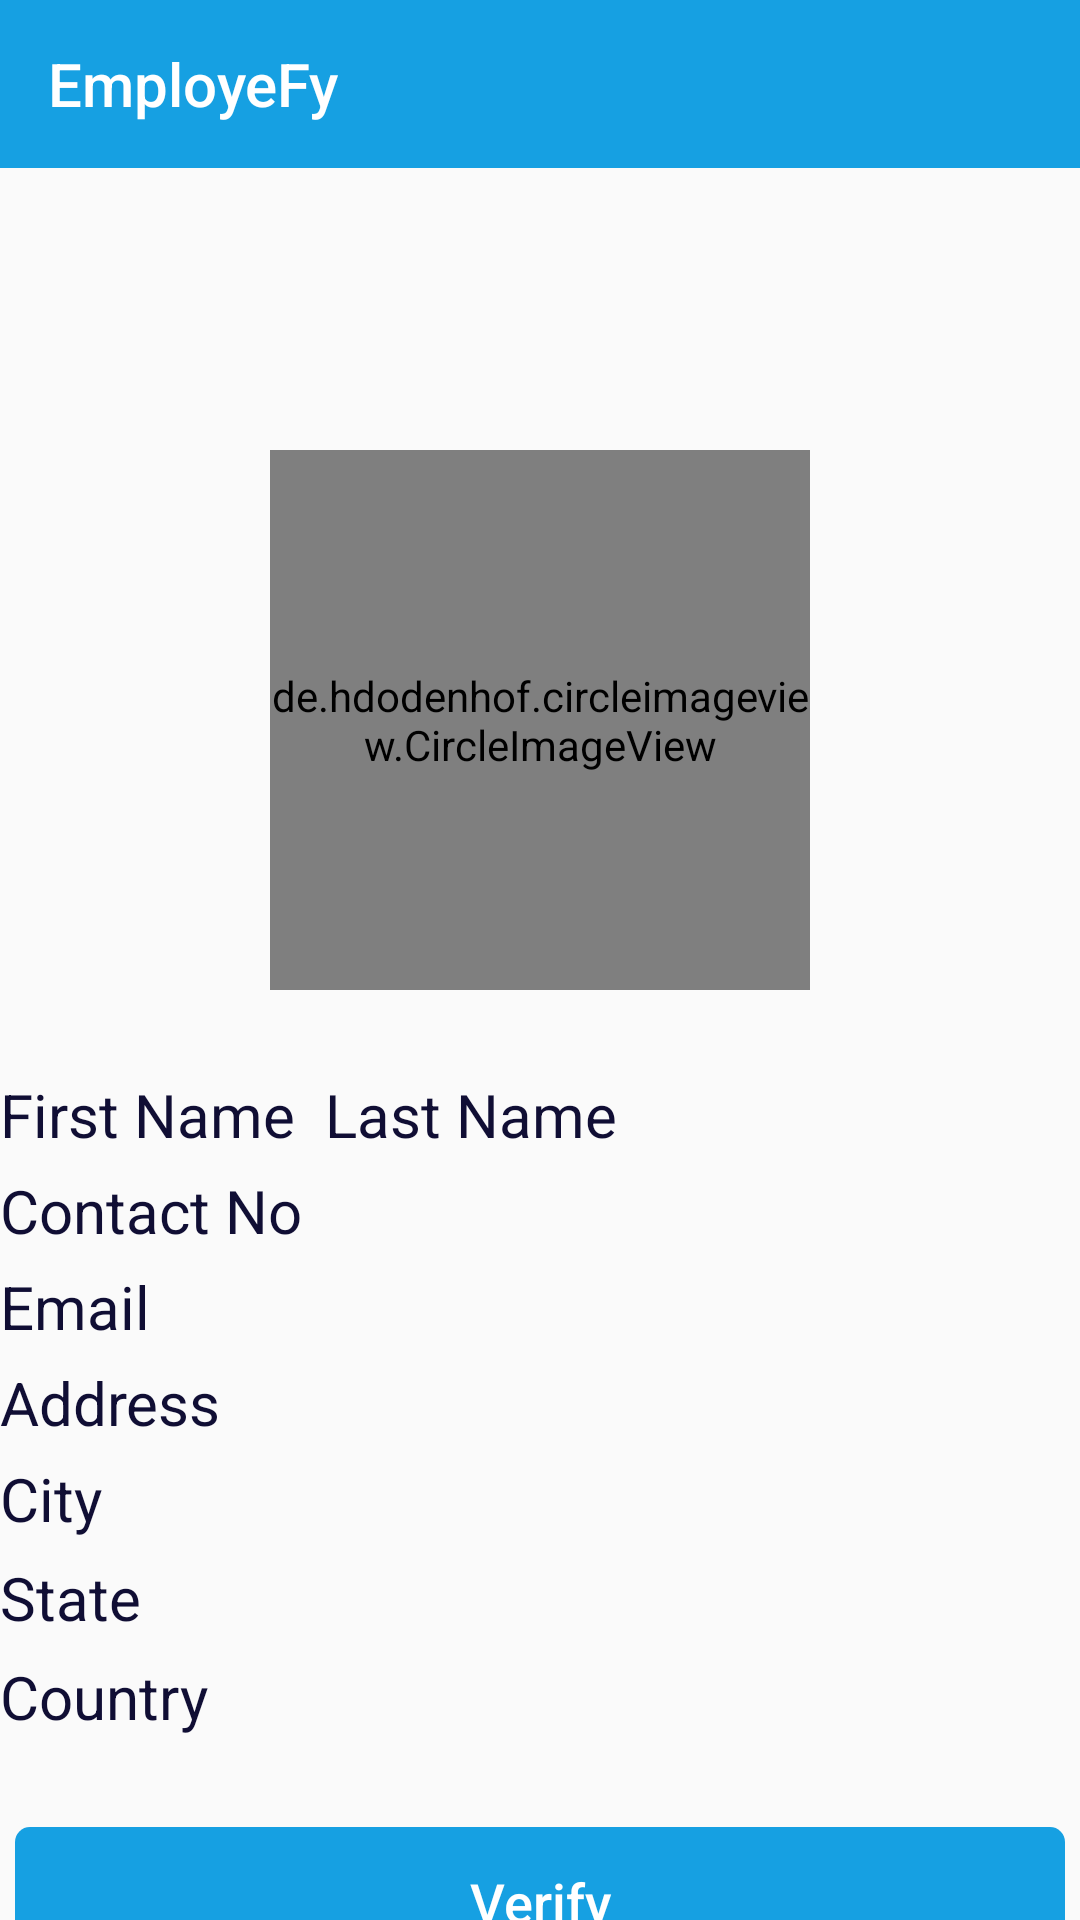

Layout XML and referenced resources for this Android screen:
<!-- AndroidManifest.xml: activity theme cardgenerationActivityTheme -->
<!-- res/layout/activity_view_profile.xml -->
<?xml version="1.0" encoding="utf-8"?>
<androidx.constraintlayout.widget.ConstraintLayout xmlns:android="http://schemas.android.com/apk/res/android"
    xmlns:app="http://schemas.android.com/apk/res-auto"
    xmlns:tools="http://schemas.android.com/tools"
    android:layout_width="match_parent"
    android:layout_height="match_parent"
    tools:context=".ViewProfileActivity"
    android:scrollbarAlwaysDrawVerticalTrack="true"
    >

    <androidx.appcompat.widget.Toolbar
        android:id="@+id/toolbar_profileActivity"
        android:layout_width="match_parent"
        android:layout_height="?attr/actionBarSize"
        android:background="@color/orange"
        app:titleTextColor="@color/white"
        app:theme="@style/ThemeOverlay.MaterialComponents.Dark.ActionBar"
        app:title="EmployeFy"
        app:layout_constraintTop_toTopOf="parent"
        app:layout_constraintLeft_toLeftOf="parent"
        app:layout_constraintRight_toRightOf="parent"
        ></androidx.appcompat.widget.Toolbar>
    <LinearLayout
        android:layout_width="match_parent"
        android:layout_height="match_parent"
        android:orientation="vertical"
        android:layout_marginTop="100dp">
    <de.hdodenhof.circleimageview.CircleImageView
        android:id="@+id/profil_picture"
        android:layout_width="180dp"
        android:layout_height="180dp"
        android:layout_marginTop="50dp"
        android:layout_gravity="center"
        android:scaleType="centerCrop"
        />
        <LinearLayout
            android:layout_width="match_parent"
            android:layout_height="wrap_content"
            android:orientation="horizontal">
        <TextView
            android:id="@+id/Firstname"
            android:layout_width="wrap_content"
            android:layout_height="wrap_content"
            android:layout_marginTop="28dp"
            android:text="First Name"
            android:textColor="@color/darkblue"
            android:textSize="20dp"
            />
            <TextView
                android:id="@+id/Lastname"
                android:layout_width="wrap_content"
                android:layout_height="wrap_content"
                android:text="Last Name"
                android:layout_marginTop="28dp"
                android:layout_marginLeft="10dp"
                android:textColor="@color/darkblue"
                android:textSize="20dp" />
        </LinearLayout>

    <TextView
        android:id="@+id/ContactNo"
        android:layout_width="match_parent"
        android:layout_height="wrap_content"
        android:text="Contact No"
        android:layout_marginTop="5dp"
        android:textColor="@color/darkblue"
        android:textSize="20dp" />

    <TextView
        android:id="@+id/Email"
        android:layout_width="match_parent"
        android:layout_height="wrap_content"
        android:text="Email"
        android:layout_marginTop="5dp"
        android:textColor="@color/darkblue"
        android:textSize="20dp"
        />

    <TextView
        android:id="@+id/Address"
        android:layout_width="match_parent"
        android:layout_height="wrap_content"
        android:text="Address"
        android:layout_marginTop="5dp"
        android:textColor="@color/darkblue"
        android:textSize="20dp"
        />

    <TextView
        android:id="@+id/City"
        android:layout_width="match_parent"
        android:layout_height="28dp"
        android:text="City"
        android:layout_marginTop="5dp"
        android:textColor="@color/darkblue"
        android:textSize="20dp"
        />

    <TextView
        android:id="@+id/State"
        android:layout_width="match_parent"
        android:layout_height="28dp"
        android:text="State"
        android:layout_marginTop="5dp"
        android:textColor="@color/darkblue"
        android:textSize="20dp"
        />

    <TextView
        android:id="@+id/Country"
        android:layout_width="match_parent"
        android:layout_height="wrap_content"
        android:text="Country"
        android:layout_marginTop="5dp"
        android:textColor="@color/darkblue"
        android:textSize="20dp"
        />

    <Button
        android:id="@+id/Verify_Btn"
        android:layout_width="350dp"
        android:layout_height="50dp"
        android:background="@drawable/button"
        android:elevation="10dp"
        android:layout_marginTop="30dp"
        android:layout_gravity="center"
        android:outlineAmbientShadowColor="@color/white"
        android:outlineSpotShadowColor="@color/white"
        android:text="Verify"
        android:textAllCaps="false"
        android:textColor="@color/white"
        android:textSize="18dp"
        />
    </LinearLayout>


</androidx.constraintlayout.widget.ConstraintLayout>
<!-- resources referenced by this layout -->
<resources>
  <color name="darkblue">#100E34</color>
  <color name="orange">#16A0E2</color>
  <color name="white">#FFFFFF</color>
  <!-- drawable button (drawable) -->
  <?xml version="1.0" encoding="utf-8"?>
  <shape xmlns:android="http://schemas.android.com/apk/res/android"
      android:shape="rectangle">
  
      <solid android:color="@color/orange"/>
      <corners android:radius="5dp"/>
  </shape>
  <style name="cardgenerationActivityTheme" parent="Theme.AppCompat.DayNight.NoActionBar">
          
          <item name="colorPrimary">@color/darkblue</item>
          <item name="colorPrimaryDark">@color/orange</item>
          <item name="colorAccent">@color/orange</item>
          <item name="colorControlNormal">@color/darkblue</item>
      </style>
</resources>
